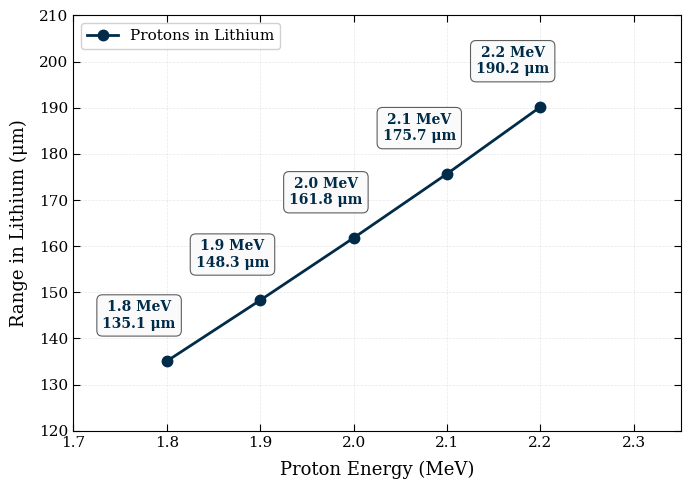

Python code for this plot:
import matplotlib.pyplot as plt

# 1. تحديد الأزرق الكحلي الداكن الخص بالبحوث والمجلات العالمية
navy_blue = '#002B49'

# 2. إعداد الخطوط لتدعم Times New Roman و LaTeX المصمم للتمثيل العلمي الأكاديمي
plt.rcParams['font.family'] = 'serif'
plt.rcParams['font.serif'] = ['Times New Roman', 'DejaVu Serif']
plt.rcParams['mathtext.fontset'] = 'stix'  # نمط متناسق كلياً مع Times New Roman للمصطلحات والرموز

# 3. بيانات الرسمة المطابقة
energy = [1.8, 1.9, 2.0, 2.1, 2.2]        # Proton Energy (MeV)
range_um = [135.1, 148.3, 161.8, 175.7 , 190.2]      # Range in Lithium (μm)

# 4. إنشاء الشكل بدقة عالية (300 DPI) وبدون عنوان علوي
fig, ax = plt.subplots(figsize=(7, 5), dpi=300)

# 5. رسم المنحنى بالأزرق الداكن
ax.plot(
    energy, range_um, 
    color=navy_blue, 
    linestyle='-', 
    linewidth=2.0, 
    marker='o', 
    markersize=7.5, 
    markerfacecolor=navy_blue, 
    markeredgecolor=navy_blue,
    label='Protons in Lithium'
)

# 6. إضافة الصناديق النصية مع استخدام رمز الميكرون العلمية مفسرة صحيحة
for x, y in zip(energy, range_um):
    annotation_text = f"{x:.1f} MeV\n{y} μm"
    ax.annotate(
        annotation_text,
        xy=(x, y),
        xytext=(-20, 22),
        textcoords='offset points',
        fontsize=10,
        fontweight='bold',
        color=navy_blue,
        ha='center',
        va='bottom',
        bbox=dict(
            boxstyle='round,pad=0.4',
            facecolor='#FAFAFA',
            edgecolor='#555555',
            linewidth=0.8,
            alpha=0.95
        )
    )

# 7. ضبط المحاور والعلامات التوضيحية
ax.set_xlim(1.7, 2.35)
ax.set_ylim(120, 210)

ax.set_xlabel('Proton Energy (MeV)', fontsize=13, labelpad=8)
ax.set_ylabel('Range in Lithium (μm)', fontsize=13, labelpad=8)

# ضبط بروز علامات الترقيم للداخل (Inward Ticks)
ax.tick_params(axis='both', which='major', labelsize=11, direction='in', top=True, right=True, length=5)

# شبكة خلفية خفيفة
ax.grid(True, linestyle='--', linewidth=0.5, color='#DDDDDD', alpha=0.7)

# مفتاح الرسم
ax.legend(loc='upper left', frameon=True, framealpha=0.9, edgecolor='#CCCCCC', fontsize=11)

plt.tight_layout()
plt.show()
